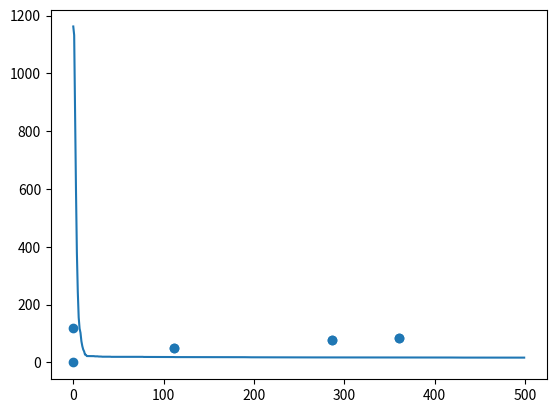

The matplotlib source for this figure:
import numpy as np
import matplotlib.pyplot as plt

#%% Truss structure data
E = 1e4
p = 0.1
s_lim = 25

nodes = []
bars = []

nodes.append([0,120])
nodes.append([120,120])
nodes.append([240,120])
nodes.append([360,120])
nodes.append([0,0])
nodes.append([120,0])
nodes.append([240,0])
nodes.append([360,0])

bars.append([0,1])
bars.append([1,2])
bars.append([2,3])
bars.append([4,5])
bars.append([5,6])
bars.append([6,7])

bars.append([5,1])
bars.append([6,2])
bars.append([7,3])

bars.append([0,5])
bars.append([4,1])
bars.append([1,6])
bars.append([5,2])
bars.append([2,7])
bars.append([6,3])

nodes = np.array(nodes).astype(float)
bars = np.array(bars)

nodes_original = np.copy(nodes)

#Apply Force
P = np.zeros_like(nodes)
P[4,1] = -20

#Support Displacement
Ur = [0, 0, 0, 0]

#Condition of degree of freedom (1 = free, 0 = fixed)
DOFCON = np.ones_like(nodes).astype(int)
DOFCON[0,:] = 0
DOFCON[4,:] = 0

#Permissible area and geometry variables
Ai = [0.111, 0.141, 0.174, 0.220, 0.270, 0.287, 0.347, 0.440, 0.539, 0.954,
      1.081, 1.174, 1.333, 1.488, 1.764, 2.142, 2.697, 2.800, 3.131, 3.565,
      3.813, 4.805, 5.952, 6.572, 7.192, 8.525, 9.300, 10.850, 13.330, 14.290,
      17.170, 19.180]
print(len(nodes))
print(len(Ai))
input()
A_index = np.linspace(0,len(Ai)-1,len(Ai)).astype(int)

NC = []                                   #Node Conditions
NC.append([100, 140])                     #X2 [min, max]
NC.append([220, 260])                     #X3 [min, max]
NC.append([100, 140])                     #Y2 [min, max]
NC.append([100, 140])                     #Y3 [min, max]
NC.append([50, 90])                       #Y4 [min, max]
NC.append([-20, 20])                      #Y6 [min, max]
NC.append([-20, 20])                      #Y7 [min, max]
NC.append([20, 60])                       #Y8 [min, max]
NC = np.array(NC)

#%% PROBLEM DEFINITION
d1 = len(bars)
d2 = len(NC)
d = d1 + d2

#Lower and upper bound of search area
Xlim = [min(A_index), max(A_index)]*np.ones([len(bars),2])
Xlim = np.concatenate([Xlim,NC],axis=0)

#Lower and upper bound of velocity
Vlim = np.zeros([d,2])
Vlim[:,1] = (Xlim[:,1] - Xlim[:,0])*0.2
Vlim[:,0] = -Vlim[:,1]

MaxIt = 500
ps = 9
c1 = 2
c2 = 2
w = 0.9-((0.9-0.4)/MaxIt)*np.linspace(0,MaxIt,MaxIt)

#Assign geometry variable
def AssignGeometry(Var,d,d1):
    NCi = Var[d1:d]          #Node Conditions

    #Assign geometry variable
    nodes[1,0] = NCi[0]      #Node 2 (Axis X)
    nodes[5,0] = NCi[0]      #Node 6 (Axis X)
    nodes[2,0] = NCi[1]      #Node 3 (Axis X)
    nodes[6,0] = NCi[1]      #Node 7 (Axis X)
    nodes[1,1] = NCi[2]      #Node 2 (Axis Y)
    nodes[2,1] = NCi[3]      #Node 3 (Axis Y)
    nodes[3,1] = NCi[4]      #Node 4 (Axis Y)
    nodes[5,1] = NCi[5]      #Node 6 (Axis Y)
    nodes[6,1] = NCi[6]      #Node 7 (Axis Y)
    nodes[7,1] = NCi[7]      #Node 8 (Axis Y)

#%% Truss structure analysis
def TrussAnalysis(Var,d,d1):
    NN = len(nodes)          #Number of nodes
    NE = len(bars)           #Number of bars
    DOF = 2                  #2D Truss
    NDOF = DOF*NN            #Total number of degree of freedom

    A = np.copy(Var[0:d1])
    for i in range(NE):
        A[i] = Ai[Var[i].astype(int)]
    AssignGeometry(Var, d, d1)

    #Structural analysis
    d = nodes[bars[:,1],:] - nodes[bars[:,0],:]
    L = np.sqrt((d**2).sum(axis=1))
    angle = d.T/L
    a = np.concatenate((-angle.T,angle.T), axis=1)
    K = np.zeros([NDOF,NDOF])         #Stiffness matrix
    for k in range(NE):
        #DOFs
        aux = 2*bars[k,:]
        print("Here")
        print(aux)
        index = np.r_[aux[0]:aux[0]+2, aux[1]:aux[1]+2]
        #Stiffness matrix
        ES = np.dot(a[k][np.newaxis].T*E*A[k],a[k][np.newaxis])/L[k]
        K[np.ix_(index,index)] = K[np.ix_(index,index)] + ES
    freeDOF = DOFCON.flatten().nonzero()[0]
    print(DOFCON)
    supportDOF = (DOFCON.flatten() == 0).nonzero()[0]
    Kff = K[np.ix_(freeDOF,freeDOF)]
    Pf = P.flatten()[freeDOF]
    print(Kff, Pf)
    Uf = np.linalg.solve(Kff,Pf)

    U = DOFCON.astype(float).flatten()
    U[freeDOF] = Uf
    U[supportDOF] = Ur
    print("Here ",supportDOF)
    U = U.reshape(NN,DOF)                                    #Displacement (in)
    u = np.concatenate((U[bars[:,0]],U[bars[:,1]]),axis=1)
    N = E*A[:]/L[:]*(a[:]*u[:]).sum(axis=1)                     #Force (kips)
    S = N/A
    Mass = (p*A*L).sum()
    return S, Mass

def limitV(V,d):
    for j in range(d):
        if V[j] > Vlim[j,1]:
            V[j] = Vlim[j,1]
        if V[j] < Vlim[j,0]:
            V[j] = Vlim[j,0]
    return V

def Plot(nodes,X,D,D1,Assign,c,lt,lw,lg):
    if Assign == 1:
        AssignGeometry(X,D,D1)
    for i in range(D1):
        xi, xf = nodes[bars[i,0],0], nodes[bars[i,1],0]
        yi, yf = nodes[bars[i,0],1], nodes[bars[i,1],1]
        line, = plt.plot([xi, xf],[yi, yf],color=c,linestyle=lt,linewidth=lw)
    line.set_label(lg)
    plt.legend(prop={'size': 8})

def FindNearest(array,value):
    array = np.asarray(array)
    idx = (np.abs(array - value)).argmin()
    return array[idx]

#%% Algorithm
def Optimization():
    class Particle:
        def __init__(self):
            self.position = np.zeros([ps,d])
            self.velocity = np.zeros([ps,d])
            self.cost = np.zeros(ps)
            self.stress = np.zeros([ps,d1])
            for i in range(ps):
                for j in range(d):
                    if j < d1:
                        self.position[i,j] = np.random.choice(A_index[A_index > 15])
                    else:
                        self.position[i,j] = np.random.uniform(Xlim[j,0],Xlim[j,1])
                    self.velocity[i,j] = np.random.uniform(Vlim[j,0],Vlim[j,1])
                self.stress[i], self.cost[i] = TrussAnalysis(self.position[i],d,d1)
            self.pbest = np.copy(self.position)
            self.pbest_cost = np.copy(self.cost)
            self.index = np.argmin(self.pbest_cost)
            self.gbest = self.pbest[self.index]
            self.gbest_cost = self.pbest_cost[self.index]
            self.BestCost = np.zeros(MaxIt)
            self.BestPosition = np.zeros([MaxIt,d])
        def Evaluate(self):
            for it in range(MaxIt):
                for i in range(ps):
                    self.velocity[i] = (w[it]*self.velocity[i]
                                       + c1*np.random.rand(d)*(self.pbest[i] - self.position[i])
                                       + c2*np.random.rand(d)*(self.gbest - self.position[i]))
                    self.velocity[i] = limitV(self.velocity[i],d)
                    self.position[i] = self.position[i] + self.velocity[i]
                    for p in range(d1):
                        self.position[i,p] = FindNearest(A_index,self.position[i,p])
                    self.stress[i], self.cost[i] = TrussAnalysis(self.position[i],d,d1)
                    C_total = 0
                    for cd in range(d1):
                        if np.abs(self.stress[i,cd]) > s_lim:
                            C1 = np.abs((self.stress[i,cd] - s_lim)/s_lim)
                        else:
                            C1 = 0
                        C_total = C_total + C1
                    phi = (1 + C_total)
                    self.cost[i] = self.cost[i]*phi
                    if self.cost[i] < self.pbest_cost[i]:
                        self.pbest[i] = self.position[i]
                        self.pbest_cost[i] = self.cost[i]
                        if self.pbest_cost[i] < self.gbest_cost:
                            self.gbest = self.pbest[i]
                            self.gbest_cost = self.pbest_cost[i]
                self.BestCost[it] = self.gbest_cost
                self.BestPosition[it] = self.gbest
        def Plot(self):
            np.set_printoptions(precision=3, suppress=True)
            plt.figure(0)
            plt.plot(self.BestCost)
            print('Design Variables')
            Design_var = np.copy(self.position[-1])
            for i in range(d1):
                Design_var[i] = Ai[self.position[-1,i].astype(int)]
            print(Design_var[np.newaxis].T)
            Stress, Cost = TrussAnalysis(self.BestPosition[-1],d,d1)
            print('Stress [ksi]')
            print(Stress[np.newaxis].T)
            print('Best fitness value =', self.gbest_cost)
            ###plt.figure(1)
            #Plot(nodes_original,Design_var,d,d1,0,'gray','--',1,'Original design')
            #Plot(nodes,Design_var,d,d1,1,'red','-',1,'Optimal design')
            #print(nodes_original)
            #print(nodes)
            plt.scatter(nodes[:,0], nodes[:,1])
            #plt.scatter(nodes_original[:,0],nodes_original[:,1])
            plt.show()
    a = Particle()
    a.Evaluate()
    a.Plot()

#%%Run
Optimization()
